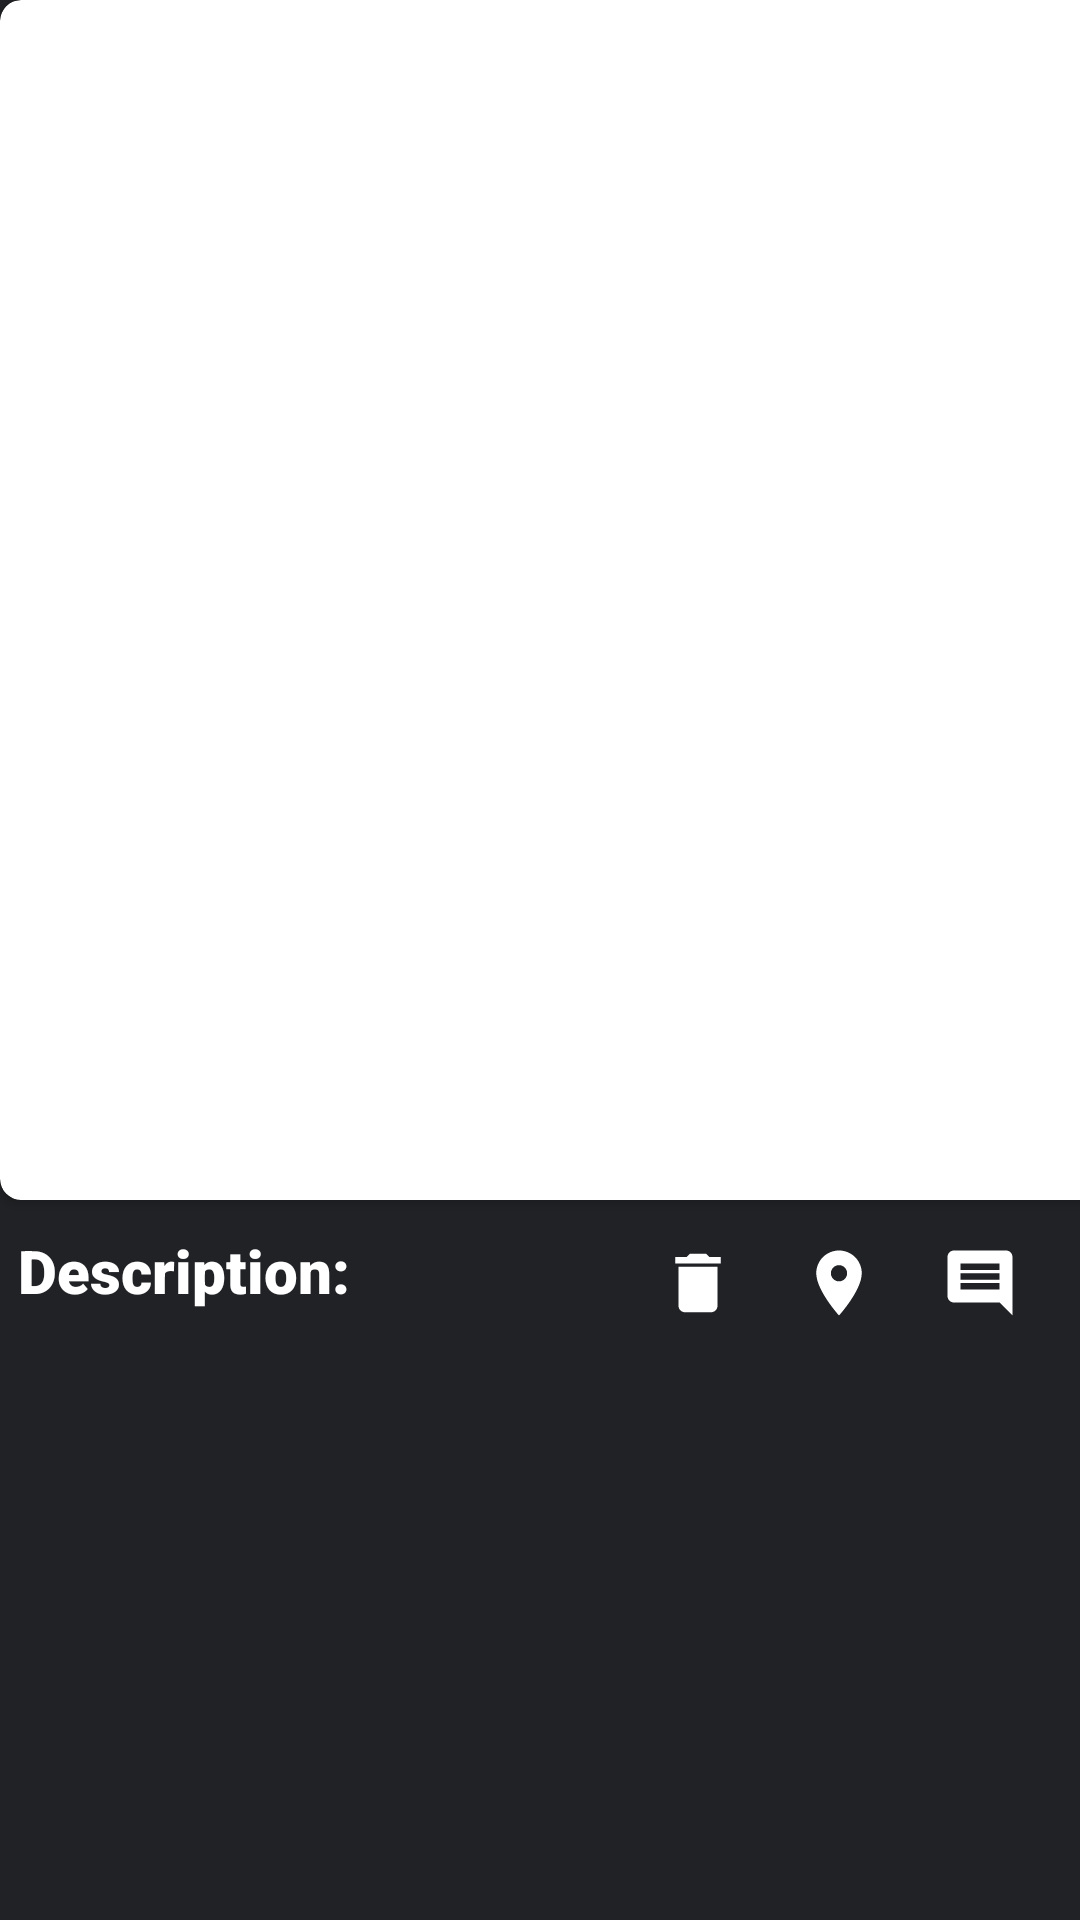

The Android layout XML behind this screen, and the referenced resources:
<!-- AndroidManifest.xml: application theme Theme.ExplQRer -->
<!-- res/layout/fragment_game_code.xml -->
<?xml version="1.0" encoding="utf-8"?>
<androidx.constraintlayout.widget.ConstraintLayout xmlns:android="http://schemas.android.com/apk/res/android"
    xmlns:app="http://schemas.android.com/apk/res-auto"
    xmlns:tools="http://schemas.android.com/tools"
    android:id="@+id/gamecode_fragment"
    android:layout_width="match_parent"
    android:layout_height="match_parent"
    android:background="@color/cool_dark"
    >

    <androidx.cardview.widget.CardView
        android:id="@+id/fragment_card"
        android:layout_width="410dp"
        android:layout_height="400dp"
        android:background="@color/cool_dark"
        app:cardCornerRadius="7dp"
        app:layout_constraintStart_toStartOf="parent"
        app:layout_constraintTop_toTopOf="parent">

        <ImageView
            android:id="@+id/gamecode_image"
            android:layout_width="match_parent"
            android:layout_height="match_parent"
            android:adjustViewBounds="true"
            android:contentDescription="larger image view"
            android:cropToPadding="true"
            app:layout_constraintTop_toTopOf="parent"
            app:layout_constraintVertical_bias="0.0"
            tools:layout_editor_absoluteX="0dp" />

    </androidx.cardview.widget.CardView>

    <LinearLayout
        android:id="@+id/horizontal_bar"
        android:layout_width="match_parent"
        android:layout_height="55dp"
        android:orientation="horizontal"
        app:layout_constraintTop_toBottomOf="@+id/fragment_card"
        tools:ignore="MissingConstraints">

        <TextView
            android:id="@+id/description_tag"
            android:layout_width="203dp"
            android:layout_height="37dp"
            android:layout_marginStart="6dp"
            android:layout_marginTop="10dp"
            android:fontFamily="sans-serif-black"
            android:text="@string/description"
            android:textColor="@color/white"
            android:textSize="20sp"
            android:textStyle="bold" />

        <ImageButton
            android:id="@+id/delete_button"
            android:layout_width="47dp"
            android:layout_height="match_parent"
            android:background="@color/cool_dark"
            app:layout_constraintBottom_toTopOf="@id/gamecode_description"

            app:layout_constraintStart_toEndOf="@+id/description_tag"
            app:layout_constraintVertical_bias="0.372"
            app:srcCompat="@drawable/ic_delete" />


        <ImageButton
            android:id="@+id/qr_location_button"
            android:layout_width="47dp"
            android:layout_height="match_parent"
            android:background="@color/cool_dark"
            app:layout_constraintBottom_toTopOf="@id/gamecode_description"
            app:layout_constraintStart_toEndOf="@+id/delete_button"
            app:layout_constraintVertical_bias="0.372"
            app:srcCompat="@drawable/ic_qr_location" />


        <ImageButton
            android:id="@+id/comment_button"
            android:layout_width="47dp"
            android:layout_height="match_parent"
            android:background="@color/cool_dark"
            app:layout_constraintBottom_toTopOf="@id/gamecode_description"
            app:layout_constraintEnd_toEndOf="parent"
            app:layout_constraintStart_toEndOf="@+id/qr_location_button"
            app:layout_constraintVertical_bias="0.381"
            app:srcCompat="@drawable/ic_comment" />

    </LinearLayout>


    <TextView
        android:id="@+id/gamecode_description"
        android:layout_width="match_parent"
        android:layout_height="160dp"
        android:textColor="@color/white"
        android:layout_marginTop="20dp"
        android:layout_marginStart="10dp"
        android:textSize="15sp"
        android:fontFamily="sans-serif-black"
        android:textStyle="bold"
        app:layout_constraintBottom_toBottomOf="parent"
        app:layout_constraintTop_toBottomOf="@id/horizontal_bar"/>

</androidx.constraintlayout.widget.ConstraintLayout>
<!-- resources referenced by this layout -->
<resources>
  <color name="cool_dark">#202225</color>
  <color name="white">#FFFFFFFF</color>
  <!-- drawable ic_comment (drawable) -->
  <vector android:autoMirrored="true" android:height="26dp"
      android:tint="#FFFFFF" android:viewportHeight="24"
      android:viewportWidth="24" android:width="26dp" xmlns:android="http://schemas.android.com/apk/res/android">
      <path android:fillColor="@android:color/white" android:pathData="M21.99,4c0,-1.1 -0.89,-2 -1.99,-2L4,2c-1.1,0 -2,0.9 -2,2v12c0,1.1 0.9,2 2,2h14l4,4 -0.01,-18zM18,14L6,14v-2h12v2zM18,11L6,11L6,9h12v2zM18,8L6,8L6,6h12v2z"/>
  </vector>
  <!-- drawable ic_delete (drawable) -->
  <vector android:height="26dp" android:tint="#FFFFFF"
      android:viewportHeight="24" android:viewportWidth="24"
      android:width="26dp" xmlns:android="http://schemas.android.com/apk/res/android">
      <path android:fillColor="@android:color/white" android:pathData="M6,19c0,1.1 0.9,2 2,2h8c1.1,0 2,-0.9 2,-2V7H6v12zM19,4h-3.5l-1,-1h-5l-1,1H5v2h14V4z"/>
  </vector>
  <!-- drawable ic_qr_location (drawable) -->
  <vector android:height="26dp" android:tint="#FFFFFF"
      android:viewportHeight="24" android:viewportWidth="24"
      android:width="26dp" xmlns:android="http://schemas.android.com/apk/res/android">
      <path android:fillColor="@android:color/white" android:pathData="M12,2C8.13,2 5,5.13 5,9c0,5.25 7,13 7,13s7,-7.75 7,-13c0,-3.87 -3.13,-7 -7,-7zM12,11.5c-1.38,0 -2.5,-1.12 -2.5,-2.5s1.12,-2.5 2.5,-2.5 2.5,1.12 2.5,2.5 -1.12,2.5 -2.5,2.5z"/>
  </vector>
  <string name="description">Description:</string>
  <style name="Theme.ExplQRer" parent="Theme.MaterialComponents.DayNight.NoActionBar">
          
          <item name="colorPrimary">@color/purple_500</item>
          <item name="colorPrimaryVariant">@color/purple_700</item>
          <item name="colorOnPrimary">@color/beige</item>
          
          <item name="colorSecondary">@color/teal_200</item>
          <item name="colorSecondaryVariant">@color/teal_700</item>
          <item name="colorOnSecondary">@color/purple_200</item>
          
          <item name="android:statusBarColor" tools:targetApi="l">?attr/colorPrimaryVariant</item>
          <item name="android:windowBackground">@color/cool_dark</item>
          
      </style>
  <color name="purple_500">#FF6200EE</color>
  <color name="purple_700">#FF3700B3</color>
  <color name="beige">#FFFBE6</color>
  <color name="teal_200">#FF03DAC5</color>
  <color name="teal_700">#FF018786</color>
  <color name="purple_200">#FFBB86FC</color>
</resources>
